Image classification data set "india_sentinel2" (kavya-sajjit/deforestation-prediction-india on GitHub). Class labels (2): deforested, intact forest.

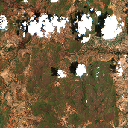
Label: deforested

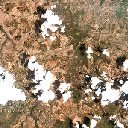
Label: deforested

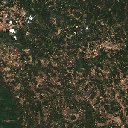
Label: intact forest

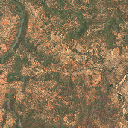
Label: deforested

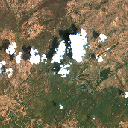
Label: deforested

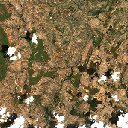
Label: deforested
